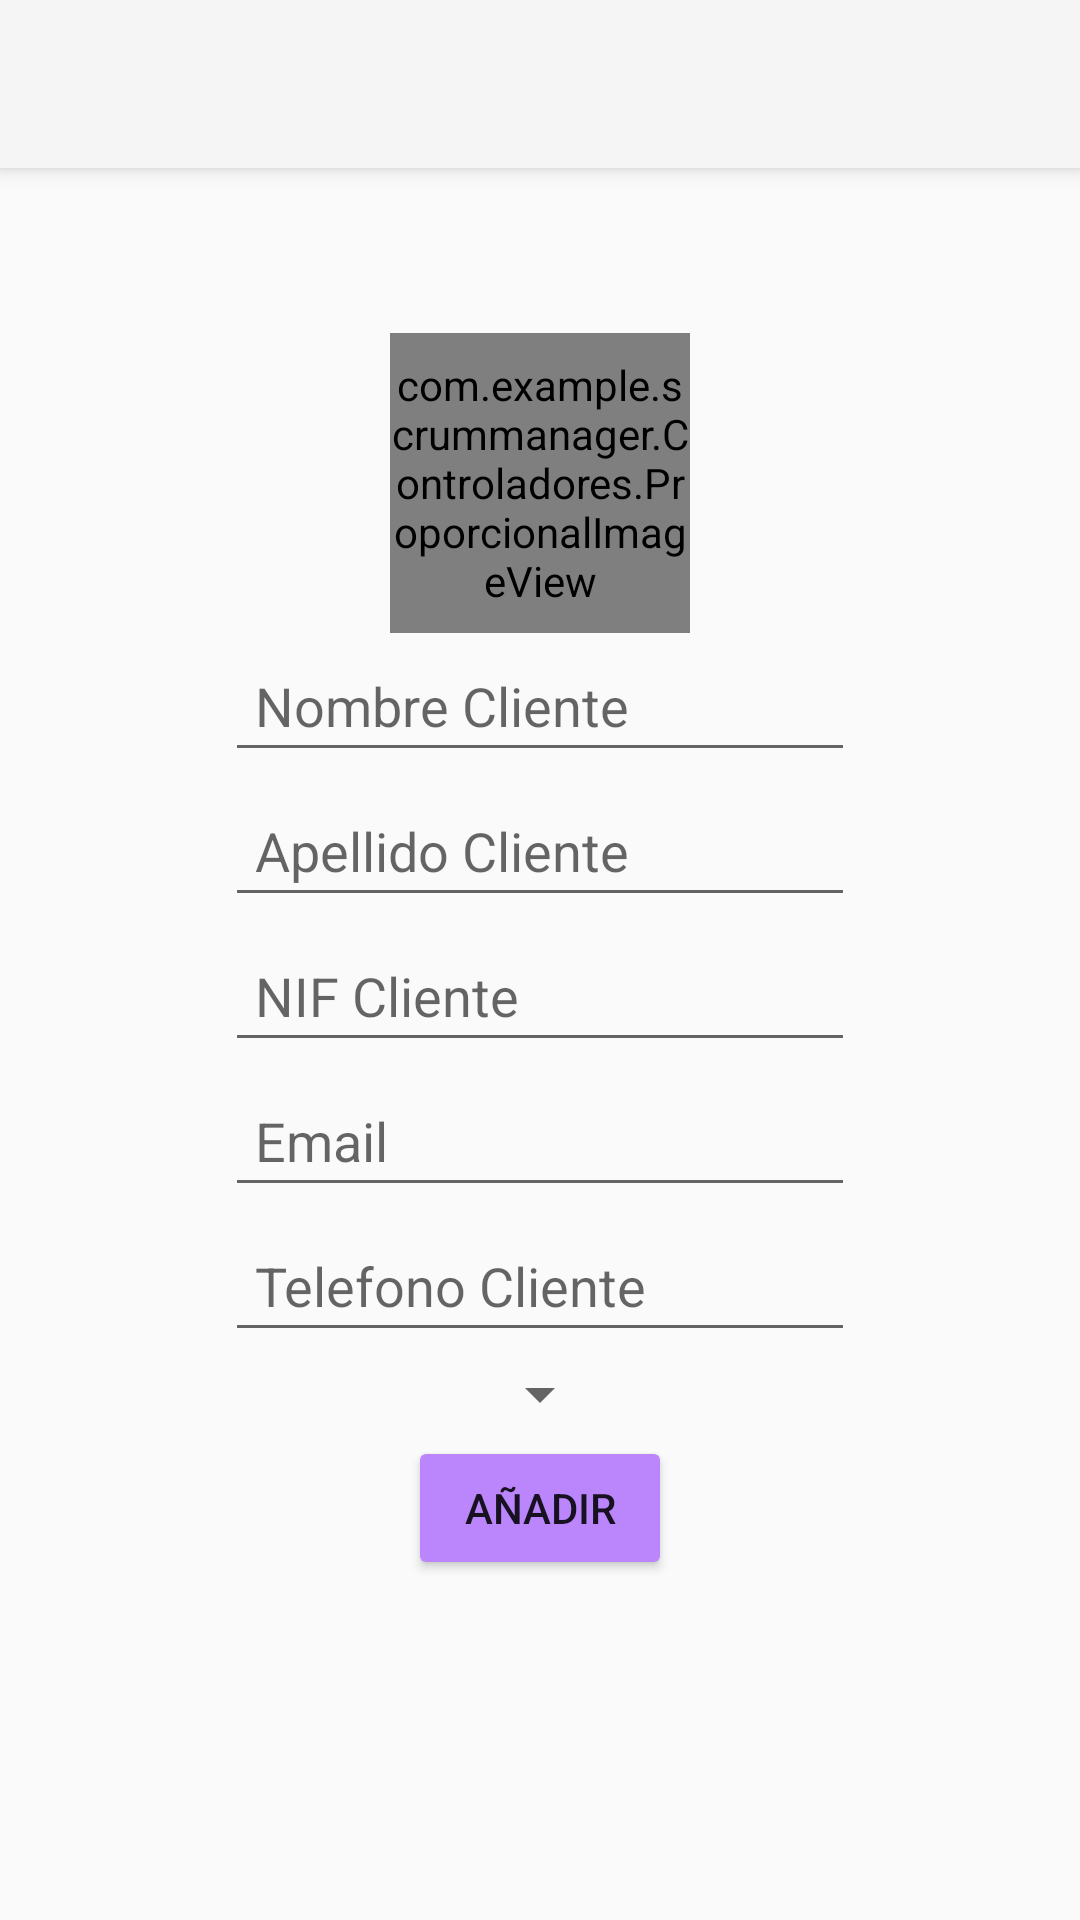

Produce the Android XML layout that renders to this screen, including the resource entries it uses.
<!-- AndroidManifest.xml: application theme Theme.AppCompat.Light.NoActionBar -->
<!-- res/layout/activity_nuevo_cliente.xml -->
<?xml version="1.0" encoding="utf-8"?>
<androidx.constraintlayout.widget.ConstraintLayout xmlns:android="http://schemas.android.com/apk/res/android"
    xmlns:app="http://schemas.android.com/apk/res-auto"
    xmlns:tools="http://schemas.android.com/tools"
    android:layout_width="match_parent"
    android:layout_height="match_parent"
    tools:context=".Vistas.NuevoClienteActivity">

    <androidx.appcompat.widget.Toolbar
        android:id="@+id/my_toolbar"
        android:layout_width="match_parent"
        android:layout_height="?attr/actionBarSize"
        android:background="?attr/colorPrimary"
        android:elevation="4dp"
        android:theme="@style/ThemeOverlay.AppCompat.ActionBar"
        app:layout_constraintEnd_toEndOf="parent"
        app:layout_constraintStart_toStartOf="parent"
        app:layout_constraintTop_toTopOf="parent"
        app:popupTheme="@style/ThemeOverlay.AppCompat.Light" />

    <LinearLayout
        android:layout_width="match_parent"
        android:layout_height="match_parent"
        android:gravity="center"
        android:orientation="vertical">

        <LinearLayout
            android:layout_width="100dp"
            android:layout_height="100dp"
            android:gravity="center_horizontal|bottom"
            android:orientation="horizontal">

            <com.example.scrummanager.Controladores.ProporcionalImageView
                android:id="@+id/iv_imagenCliente"
                android:layout_width="match_parent"
                android:layout_height="match_parent"
                android:src="@drawable/profile_pic" />
        </LinearLayout>

        <LinearLayout
            android:layout_width="match_parent"
            android:layout_height="wrap_content"
            android:gravity="center|center_horizontal|center_vertical"
            android:orientation="horizontal">

            <EditText
                android:id="@+id/et_nombreCliente"
                android:layout_width="wrap_content"
                android:layout_height="wrap_content"
                android:layout_margin="2dp"
                android:ems="10"
                android:hint="Nombre Cliente"
                android:inputType="textPersonName"
                android:padding="10dp"/>
        </LinearLayout>

        <LinearLayout
            android:layout_width="match_parent"
            android:layout_height="wrap_content"
            android:gravity="center|center_horizontal|center_vertical"
            android:orientation="horizontal">

            <EditText
                android:id="@+id/et_apellidoCliente"
                android:layout_width="wrap_content"
                android:layout_height="wrap_content"
                android:layout_margin="2dp"
                android:ems="10"
                android:hint="Apellido Cliente"
                android:inputType="textPersonName"
                android:padding="10dp"/>
        </LinearLayout>
        <LinearLayout
            android:layout_width="match_parent"
            android:layout_height="wrap_content"
            android:gravity="center|center_horizontal|center_vertical"
            android:orientation="horizontal">

            <EditText
                android:id="@+id/et_dniCliente"
                android:layout_width="wrap_content"
                android:layout_height="wrap_content"
                android:layout_margin="2dp"
                android:ems="10"
                android:hint="NIF Cliente"
                android:inputType="textPersonName"
                android:padding="10dp"/>
        </LinearLayout>

        <LinearLayout
            android:layout_width="match_parent"
            android:layout_height="wrap_content"
            android:gravity="center|center_horizontal|center_vertical"
            android:orientation="horizontal">

            <EditText
                android:id="@+id/et_emailCliente"
                android:layout_width="wrap_content"
                android:layout_height="wrap_content"
                android:layout_margin="2dp"
                android:ems="10"
                android:hint="Email"
                android:inputType="textEmailAddress"
                android:padding="10dp" />
        </LinearLayout>

        <LinearLayout
            android:layout_width="match_parent"
            android:layout_height="wrap_content"
            android:gravity="center|center_horizontal|center_vertical"
            android:orientation="horizontal">

            <EditText
                android:id="@+id/et_telefonoCliente"
                android:layout_width="wrap_content"
                android:layout_height="wrap_content"
                android:layout_margin="2dp"
                android:ems="10"
                android:hint="Telefono Cliente"
                android:inputType="phone"
                android:padding="10dp"/>
        </LinearLayout>

        <LinearLayout
            android:layout_width="match_parent"
            android:layout_height="wrap_content"
            android:gravity="center|center_horizontal|center_vertical"
            android:orientation="horizontal">

            <Spinner
                android:id="@+id/spinner_tipo"
                android:layout_width="wrap_content"
                android:layout_height="wrap_content"
                android:ems="10"/>
        </LinearLayout>

        <LinearLayout
            android:layout_width="match_parent"
            android:layout_height="wrap_content"
            android:gravity="center|center_horizontal|center_vertical"
            android:orientation="horizontal">

            <Button
                android:id="@+id/btn_registrarCliente"
                android:layout_width="wrap_content"
                android:layout_height="wrap_content"
                android:layout_margin="2dp"
                android:padding="10dp"
                android:text="Añadir"
                android:backgroundTint="@color/purple_200"/>
        </LinearLayout>
    </LinearLayout>

</androidx.constraintlayout.widget.ConstraintLayout>
<!-- resources referenced by this layout -->
<resources>
  <color name="purple_200">#FFBB86FC</color>
  <!-- drawable profile_pic: png bitmap (drawable-v24, 10335 bytes) -->
</resources>
